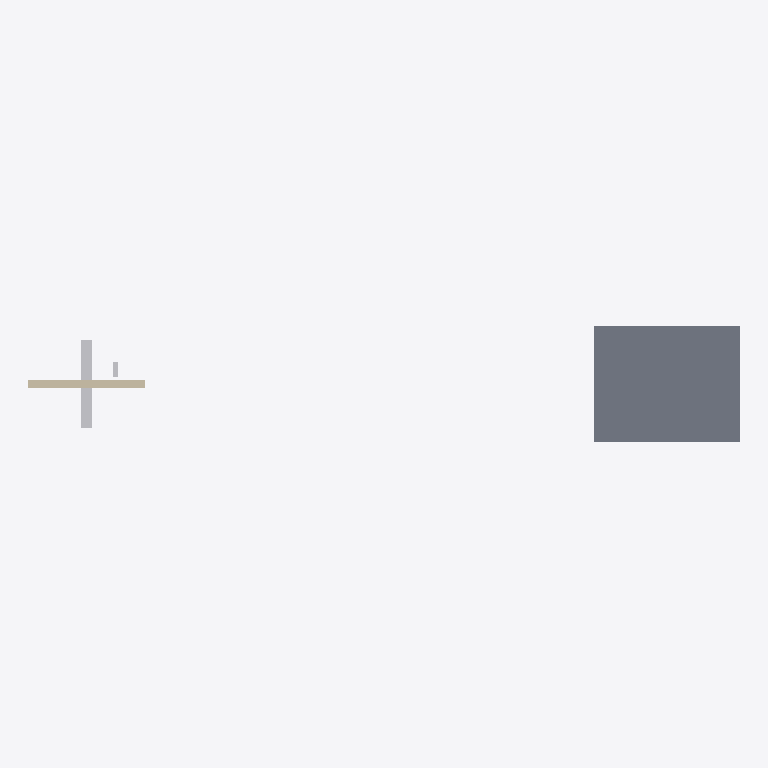
Plan cut of the same IFC building model at storey 'Level 0' (level 0.00 m, cut at 1.40 m), seen from above with north up, elements coloured by IFC class: 2 other elements (light grey), 1 slab (grey), 1 wall (beige). Cut surfaces are drawn darker.
Extent 24.5 m × 4.0 m × 3.0 m (x, y, z). Storeys (1): Level 0 at 0.00 m. Elements (4): 1 IfcDuctSegment, 1 IfcPipeSegment, 1 IfcSlab, 1 IfcWall.

HEADER;
FILE_DESCRIPTION(('ViewDefinition [ReferenceView_V1.2]'),'2;1');
FILE_NAME('clash-ifc4.ifc','2026-01-01T00:00:00',('DiCE-IFC'),('UMinho'),'DiCE-IFC fixtures','DiCE-IFC','');
FILE_SCHEMA(('IFC4'));
ENDSEC;
DATA;
#30=IFCPROJECT('0ZvctVUKr0kugbFTf53O9L',#5,'DiCE-IFC Clash Fixture',$,$,$,$,(#15),#24);
#50=IFCSITE('1ZvctVUKr0kugbFTf53O9L',#5,'Site','Test site',$,#41,$,$,.ELEMENT.,$,$,$,$,$);
#52=IFCBUILDING('2ZvctVUKr0kugbFTf53O9L',#5,'Building',$,$,#51,$,$,.ELEMENT.,$,$,$);
#54=IFCBUILDINGSTOREY('3ZvctVUKr0kugbFTf53O9L',#5,'Level 0',$,$,#53,$,'Ground floor',.ELEMENT.,0.0);
#139=IFCSLAB('DC00000000000000000000',#5,'Slab far away',$,$,#138,#135,$,.FLOOR.);
#109=IFCWALL('AC00000000000000000000',#5,'Wall A',$,'Basic Wall',#108,#105,$,.STANDARD.);
#119=IFCDUCTSEGMENT('BC00000000000000000000',#5,'Duct crossing the wall',$,$,#118,#115,$,.RIGIDSEGMENT.);
#129=IFCPIPESEGMENT('CC00000000000000000000',#5,'Pipe near the wall',$,$,#128,#125,$,.RIGIDSEGMENT.);
ENDSEC;
